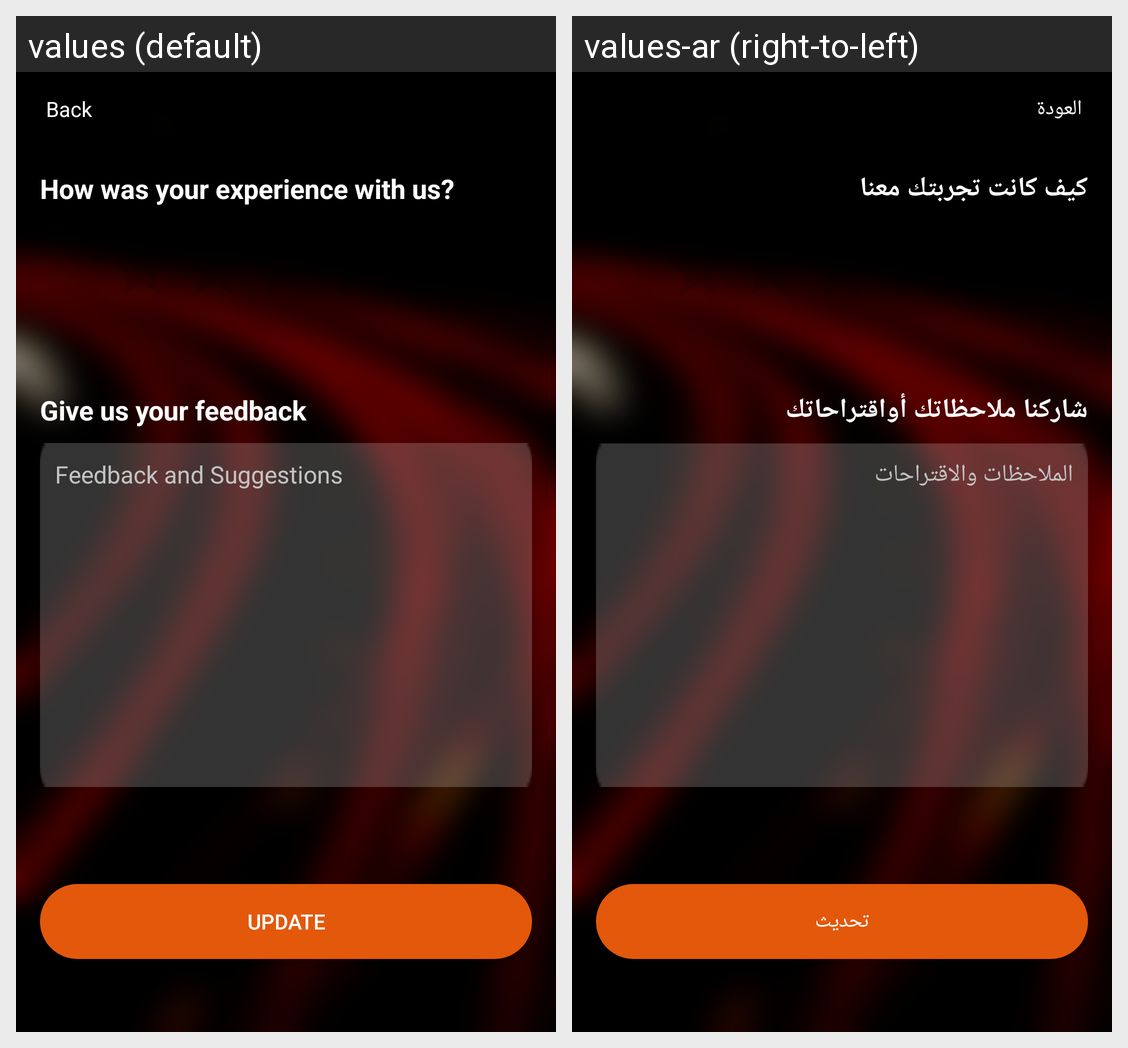

Translations of the strings shown on this Android screen, per locale in the grid:
Android screen res/layout/activity_feedback.xml rendered under 2 locales, left to right: values (default), values-ar (right-to-left). Device: Nexus 5 (rendered at 1080×1920; each locale shown at half size, 540×960, under a caption strip naming it); theme AppTheme.
Strings drawn on this screen, with the default value and each locale's value (text and hints the layout hard-codes, and strings that could not be matched under every locale, appear in the picture but are not listed):

back
  values: Back
  values-ar: العودة

how_are_we_doing
  values: How was your experience with us?
  values-ar: كيف كانت تجربتك معنا

Please_give_us_your_feedback
  values: Give us your feedback
  values-ar: شاركنا ملاحظاتك أواقتراحاتك

feedbackopt
  values: Feedback and Suggestions
  values-ar: الملاحظات والاقتراحات

Update
  values: Update
  values-ar: تحديث
